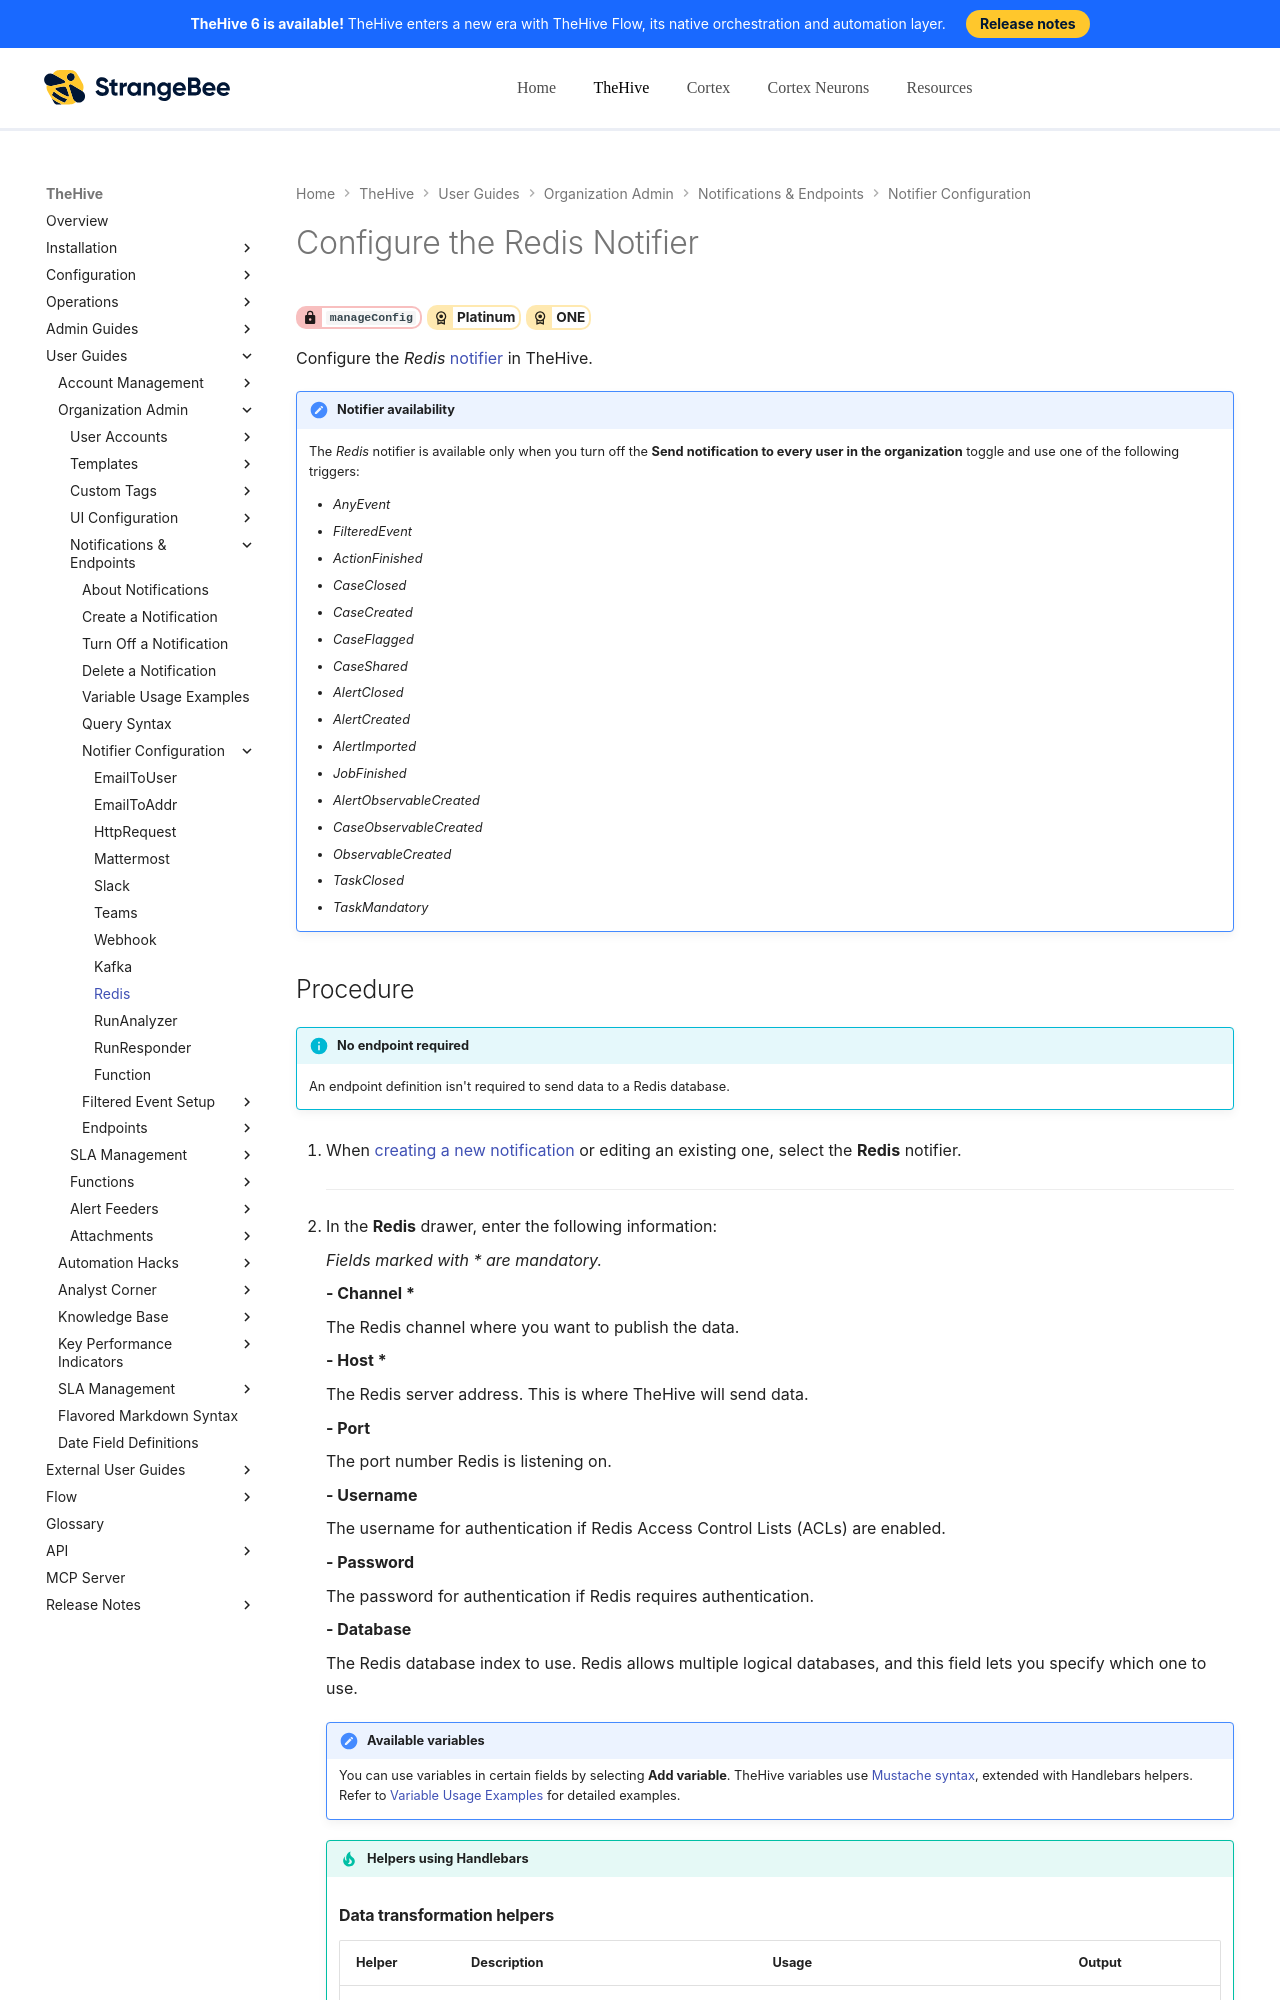

repository: StrangeBeeCorp/docs · page: thehive/user-guides/organization/configure-organization/manage-notifications/notifiers/redis/index.html · generator: mkdocs

# Configure the Redis Notifier

<!-- md:permission `manageConfig` --> <!-- md:license Platinum --> <!-- md:license ONE -->

Configure the *Redis* [notifier](../about-notifications.md#notifiers) in TheHive.

!!! note "Notifier availability"
    The *Redis* notifier is available only when you turn off the **Send notification to every user in the organization** toggle and use one of the following triggers:

    * *AnyEvent*  
    * *FilteredEvent*  
    * *ActionFinished*  
    * *CaseClosed*  
    * *CaseCreated*  
    * *CaseFlagged*  
    * *CaseShared*  
    * *AlertClosed*  
    * *AlertCreated*  
    * *AlertImported*  
    * *JobFinished*  
    * *AlertObservableCreated*  
    * *CaseObservableCreated*  
    * *ObservableCreated*  
    * *TaskClosed*  
    * *TaskMandatory*

<h2>Procedure</h2>

!!! info "No endpoint required"
    An endpoint definition isn't required to send data to a Redis database.

1. When [creating a new notification](../create-a-notification.md) or editing an existing one, select the **Redis** notifier.

    ---

2. In the **Redis** drawer, enter the following information:
